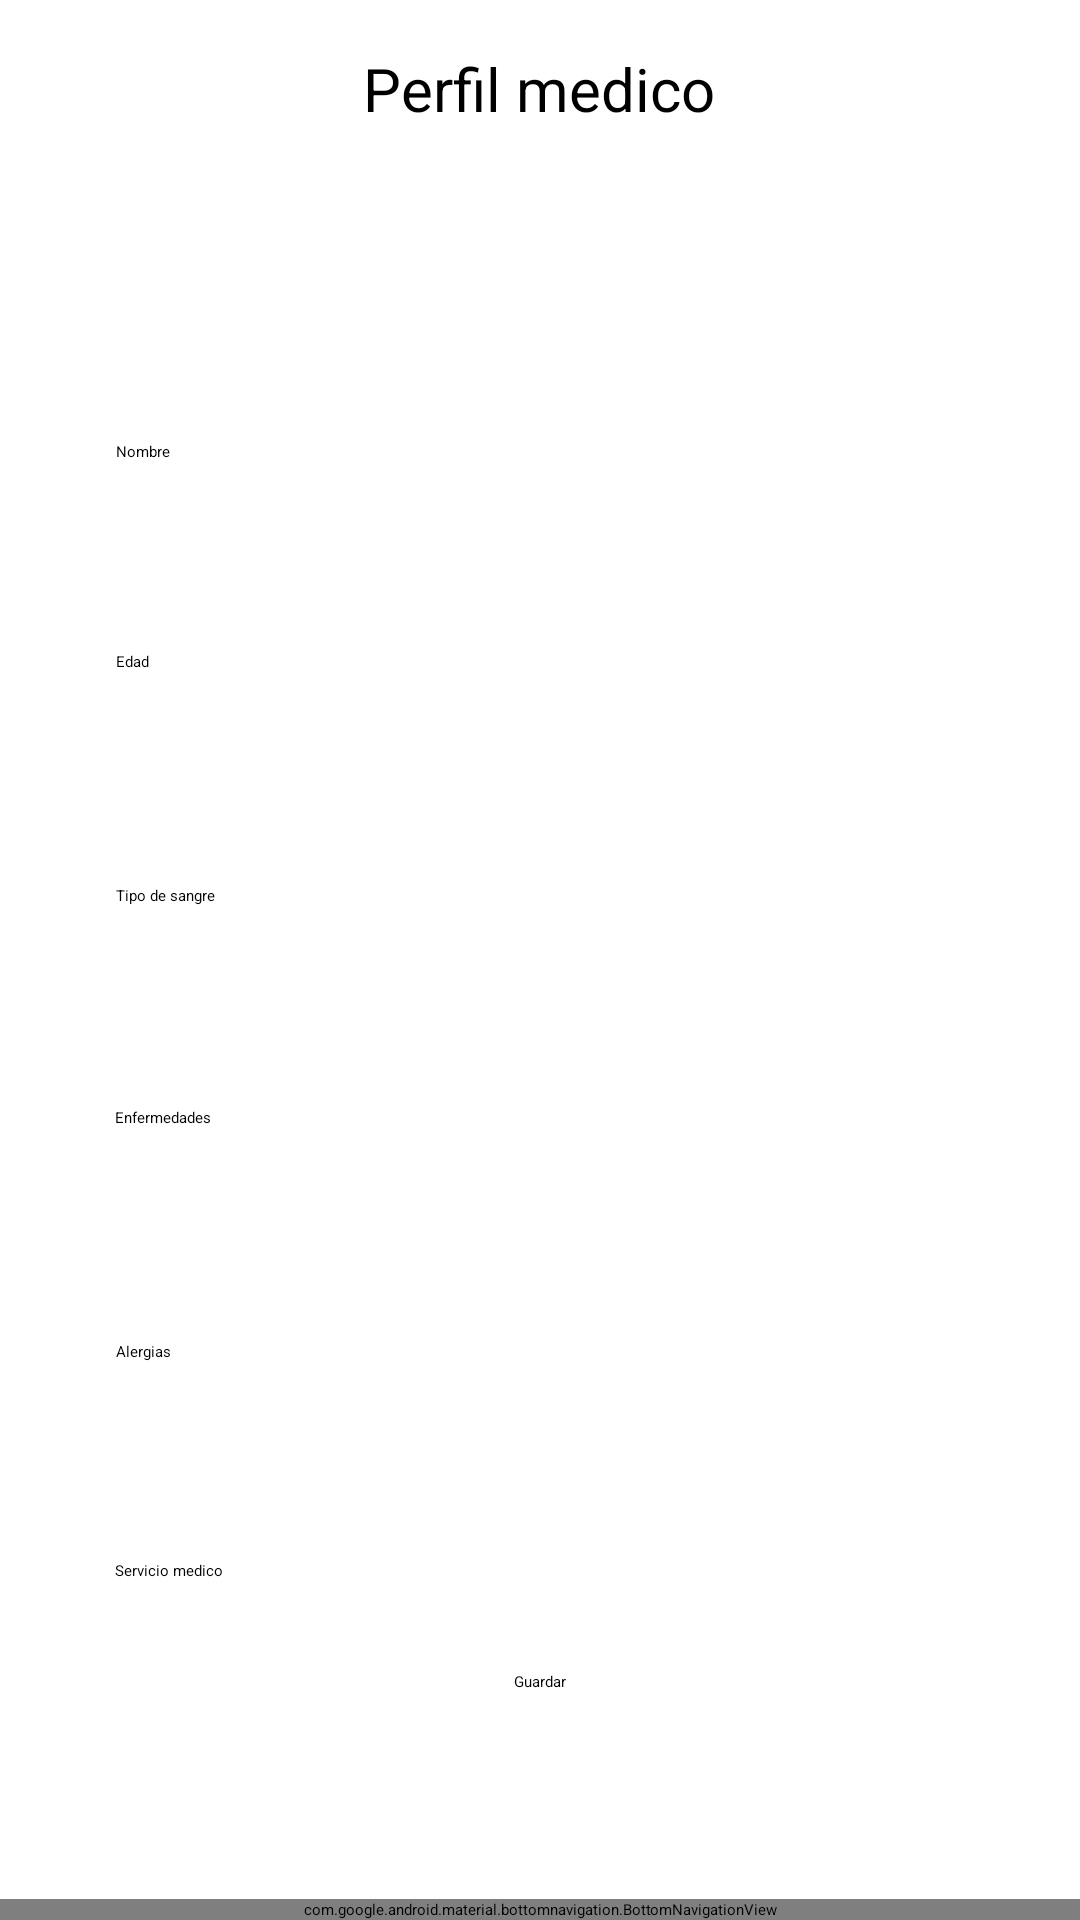

Layout XML and referenced resources for this Android screen:
<!-- AndroidManifest.xml: application theme Theme.NavigationDrawer -->
<!-- res/layout/activity_agregar_perfil.xml -->
<?xml version="1.0" encoding="utf-8"?>
<androidx.constraintlayout.widget.ConstraintLayout xmlns:android="http://schemas.android.com/apk/res/android"
    xmlns:app="http://schemas.android.com/apk/res-auto"
    xmlns:tools="http://schemas.android.com/tools"
    android:layout_width="match_parent"
    android:layout_height="match_parent"
    tools:context=".AgregarPerfil">

    <Button
        android:id="@+id/agregarP"
        android:layout_width="wrap_content"
        android:layout_height="wrap_content"
        android:layout_marginBottom="76dp"
        android:background="@drawable/boton_redondo"
        android:onClick="GuardarMedicamento"
        android:text="Guardar"
        app:layout_constraintBottom_toBottomOf="parent"
        app:layout_constraintEnd_toEndOf="parent"
        app:layout_constraintStart_toStartOf="parent" />

    <Button
        android:id="@+id/btnEditar"
        android:layout_width="wrap_content"
        android:layout_height="wrap_content"
        android:layout_marginBottom="84dp"
        android:background="@drawable/boton_redondo"
        android:onClick="GuardarMedicamento"
        android:text="Editar"
        android:visibility="invisible"
        app:layout_constraintBottom_toBottomOf="parent"
        app:layout_constraintEnd_toEndOf="parent"
        app:layout_constraintHorizontal_bias="0.101"
        app:layout_constraintStart_toStartOf="parent" />

    <Button
        android:id="@+id/btnGuardar"
        android:layout_width="wrap_content"
        android:layout_height="wrap_content"
        android:layout_marginBottom="84dp"
        android:background="@drawable/boton_redondo"
        android:onClick="GuardarMedicamento"
        android:text="Guardar"
        android:visibility="invisible"
        app:layout_constraintBottom_toBottomOf="parent"
        app:layout_constraintEnd_toEndOf="parent"
        app:layout_constraintHorizontal_bias="0.892"
        app:layout_constraintStart_toStartOf="parent" />

    <EditText
        android:id="@+id/edServicio"
        android:layout_width="283dp"
        android:layout_height="58dp"
        android:layout_marginTop="15dp"
        android:ems="10"
        android:inputType="textPersonName"
        android:hint="Servicio medico"
        app:layout_constraintBottom_toTopOf="@+id/agregarP"
        app:layout_constraintEnd_toEndOf="parent"
        app:layout_constraintHorizontal_bias="0.497"
        app:layout_constraintStart_toStartOf="parent"
        app:layout_constraintTop_toBottomOf="@+id/edAlergias"
        app:layout_constraintVertical_bias="0.0" />

    <EditText
        android:id="@+id/edSangre"
        android:layout_width="283dp"
        android:layout_height="58dp"
        android:layout_marginTop="20dp"
        android:ems="10"
        android:inputType="textPersonName"
        android:hint="Tipo de sangre"
        app:layout_constraintEnd_toEndOf="parent"
        app:layout_constraintHorizontal_bias="0.502"
        app:layout_constraintStart_toStartOf="parent"
        app:layout_constraintTop_toBottomOf="@+id/edEdad" />

    <TextView
        android:id="@+id/textView8"
        android:layout_width="wrap_content"
        android:layout_height="wrap_content"
        android:layout_marginTop="16dp"
        android:text="Perfil medico"
        android:textSize="20sp"
        app:layout_constraintEnd_toEndOf="parent"
        app:layout_constraintHorizontal_bias="0.498"
        app:layout_constraintStart_toStartOf="parent"
        app:layout_constraintTop_toTopOf="parent" />

    <ImageView
        android:id="@+id/imageView"
        android:layout_width="100dp"
        android:layout_height="80dp"
        android:layout_marginTop="12dp"
        app:layout_constraintEnd_toEndOf="parent"
        app:layout_constraintHorizontal_bias="0.491"
        app:layout_constraintStart_toStartOf="parent"
        app:layout_constraintTop_toBottomOf="@+id/textView8"
        app:srcCompat="@drawable/baseline_person_24" />

    <EditText
        android:id="@+id/etname"
        android:layout_width="283dp"
        android:layout_height="58dp"
        android:layout_marginTop="12dp"
        android:ems="10"
        android:hint="Nombre"
        android:inputType="textPersonName"
        app:layout_constraintEnd_toEndOf="parent"
        app:layout_constraintStart_toStartOf="parent"
        app:layout_constraintTop_toBottomOf="@+id/imageView" />

    <EditText
        android:id="@+id/edEdad"
        android:layout_width="283dp"
        android:layout_height="58dp"
        android:layout_marginTop="12dp"
        android:ems="10"
        android:inputType="number"
        android:hint="Edad"
        app:layout_constraintEnd_toEndOf="parent"
        app:layout_constraintHorizontal_bias="0.502"
        app:layout_constraintStart_toStartOf="parent"
        app:layout_constraintTop_toBottomOf="@+id/etname" />

    <EditText
        android:id="@+id/edEnfermedades"
        android:layout_width="283dp"
        android:layout_height="58dp"
        android:layout_marginTop="16dp"
        android:ems="10"
        android:inputType="textPersonName"
        android:hint="Enfermedades"
        app:layout_constraintEnd_toEndOf="parent"
        app:layout_constraintHorizontal_bias="0.497"
        app:layout_constraintStart_toStartOf="parent"
        app:layout_constraintTop_toBottomOf="@+id/edSangre" />

    <EditText
        android:id="@+id/edAlergias"
        android:layout_width="283dp"
        android:layout_height="58dp"
        android:layout_marginTop="20dp"
        android:ems="10"
        android:inputType="textPersonName"
        android:hint="Alergias"
        app:layout_constraintEnd_toEndOf="parent"
        app:layout_constraintHorizontal_bias="0.502"
        app:layout_constraintStart_toStartOf="parent"
        app:layout_constraintTop_toBottomOf="@+id/edEnfermedades" />

    <com.google.android.material.bottomnavigation.BottomNavigationView
        android:id="@+id/bottom_navigation"
        android:layout_width="match_parent"
        android:layout_height="wrap_content"
        app:layout_constraintBottom_toBottomOf="parent"
        app:layout_constraintEnd_toEndOf="parent"
        app:layout_constraintStart_toStartOf="parent"
        app:menu="@menu/bottom_nav" >
    </com.google.android.material.bottomnavigation.BottomNavigationView>
</androidx.constraintlayout.widget.ConstraintLayout>
<!-- resources referenced by this layout -->
<resources>
  <!-- drawable boton_redondo (drawable) -->
  <?xml version="1.0" encoding="utf-8"?>
  <shape xmlns:android="http://schemas.android.com/apk/res/android"
      android:shape="rectangle">
      <solid android:color="@color/lavender" />
      <corners android:bottomRightRadius="20dp"
          android:bottomLeftRadius="20dp"
          android:topRightRadius="20dp"
          android:topLeftRadius="20dp"/>
  </shape>
</resources>
